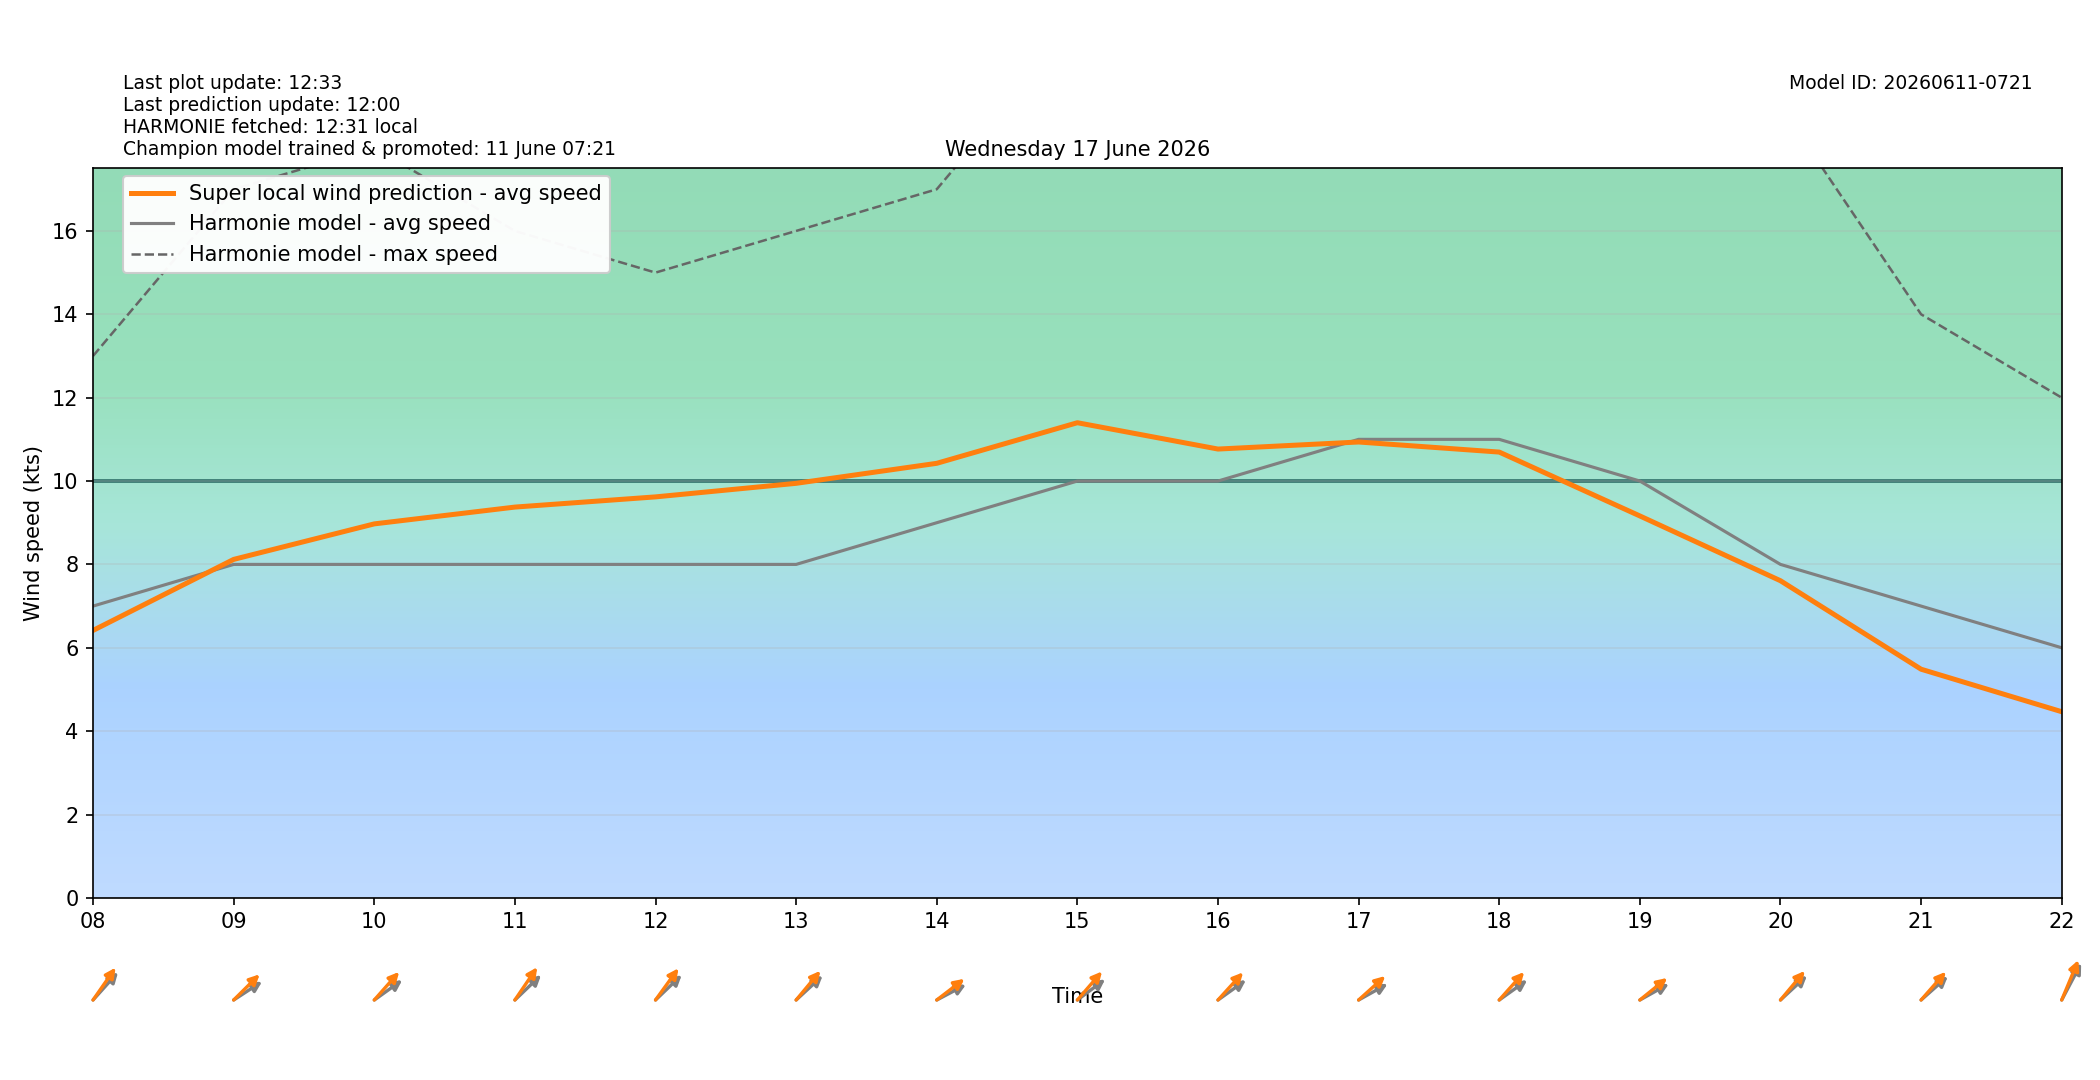

Data behind this chart, as committed beside it:
target_time_utc, target_time_local, hour_utc, hour_local, forecast_wind_speed, forecast_wind_min, forecast_wind_max, lstm_pred_wind_speed, delta_speed_lstm_minus_forecast, forecast_wind_dir_deg, lstm_pred_wind_dir_deg, delta_dir_lstm_minus_forecast
2026-06-16T22:00:00Z, 2026-06-17T00:00:00+0200, 22, 00, 5.0, 5.0, 8.0, 2.602, -2.398, 261.0, 262.4, 1.397
2026-06-16T23:00:00Z, 2026-06-17T01:00:00+0200, 23, 01, 4.0, 4.0, 8.0, 2.041, -1.959, 258.0, 254.8, -3.238
2026-06-17T00:00:00Z, 2026-06-17T02:00:00+0200, 00, 02, 2.0, 2.0, 6.0, 0.6604, -1.34, 248.0, 244.7, -3.267
2026-06-17T01:00:00Z, 2026-06-17T03:00:00+0200, 01, 03, 3.0, 3.0, 4.0, 1.401, -1.599, 179.0, 176.6, -2.409
2026-06-17T02:00:00Z, 2026-06-17T04:00:00+0200, 02, 04, 4.0, 4.0, 6.0, 2.22, -1.78, 175.0, 170.6, -4.385
2026-06-17T03:00:00Z, 2026-06-17T05:00:00+0200, 03, 05, 4.0, 4.0, 7.0, 2.726, -1.274, 196.0, 188.3, -7.716
2026-06-17T04:00:00Z, 2026-06-17T06:00:00+0200, 04, 06, 7.0, 7.0, 11.0, 5.239, -1.761, 207.0, 199.8, -7.222
2026-06-17T05:00:00Z, 2026-06-17T07:00:00+0200, 05, 07, 6.0, 6.0, 12.0, 5.32, -0.6797, 218.0, 211.2, -6.834
2026-06-17T06:00:00Z, 2026-06-17T08:00:00+0200, 06, 08, 7.0, 7.0, 13.0, 6.416, -0.5839, 234.0, 226.9, -7.125
2026-06-17T07:00:00Z, 2026-06-17T09:00:00+0200, 07, 09, 8.0, 8.0, 17.0, 8.12, 0.12, 247.0, 237.2, -9.85
2026-06-17T08:00:00Z, 2026-06-17T10:00:00+0200, 08, 10, 8.0, 8.0, 18.0, 8.972, 0.9721, 245.0, 233.6, -11.44
2026-06-17T09:00:00Z, 2026-06-17T11:00:00+0200, 09, 11, 8.0, 8.0, 16.0, 9.375, 1.375, 238.0, 226.2, -11.81
2026-06-17T10:00:00Z, 2026-06-17T12:00:00+0200, 10, 12, 8.0, 8.0, 15.0, 9.62, 1.62, 238.0, 228, -10.01
2026-06-17T11:00:00Z, 2026-06-17T13:00:00+0200, 11, 13, 8.0, 8.0, 16.0, 9.945, 1.945, 239.0, 231.9, -7.078
2026-06-17T12:00:00Z, 2026-06-17T14:00:00+0200, 12, 14, 9.0, 9.0, 17.0, 10.43, 1.425, 251.0, 243.4, -7.574
2026-06-17T13:00:00Z, 2026-06-17T15:00:00+0200, 13, 15, 10.0, 10.0, 21.0, 11.4, 1.399, 244.0, 233, -11.04
2026-06-17T14:00:00Z, 2026-06-17T16:00:00+0200, 14, 16, 10.0, 10.0, 20.0, 10.77, 0.7672, 245.0, 234.3, -10.68
2026-06-17T15:00:00Z, 2026-06-17T17:00:00+0200, 15, 17, 11.0, 11.0, 22.0, 10.94, -0.06339, 250.0, 239.6, -10.43
2026-06-17T16:00:00Z, 2026-06-17T18:00:00+0200, 16, 18, 11.0, 11.0, 23.0, 10.69, -0.3053, 245.0, 233.8, -11.19
2026-06-17T17:00:00Z, 2026-06-17T19:00:00+0200, 17, 19, 10.0, 10.0, 20.0, 9.163, -0.8374, 250.0, 242.2, -7.77
2026-06-17T18:00:00Z, 2026-06-17T20:00:00+0200, 18, 20, 8.0, 8.0, 19.0, 7.608, -0.3918, 239.0, 232.1, -6.901
2026-06-17T19:00:00Z, 2026-06-17T21:00:00+0200, 19, 21, 7.0, 7.0, 14.0, 5.486, -1.514, 240.0, 233.4, -6.596
2026-06-17T20:00:00Z, 2026-06-17T22:00:00+0200, 20, 22, 6.0, 6.0, 12.0, 4.466, -1.534, 219.0, 212.6, -6.383
2026-06-17T21:00:00Z, 2026-06-17T23:00:00+0200, 21, 23, 5.0, 5.0, 10.0, 3.202, -1.798, 222.0, 215.4, -6.601
